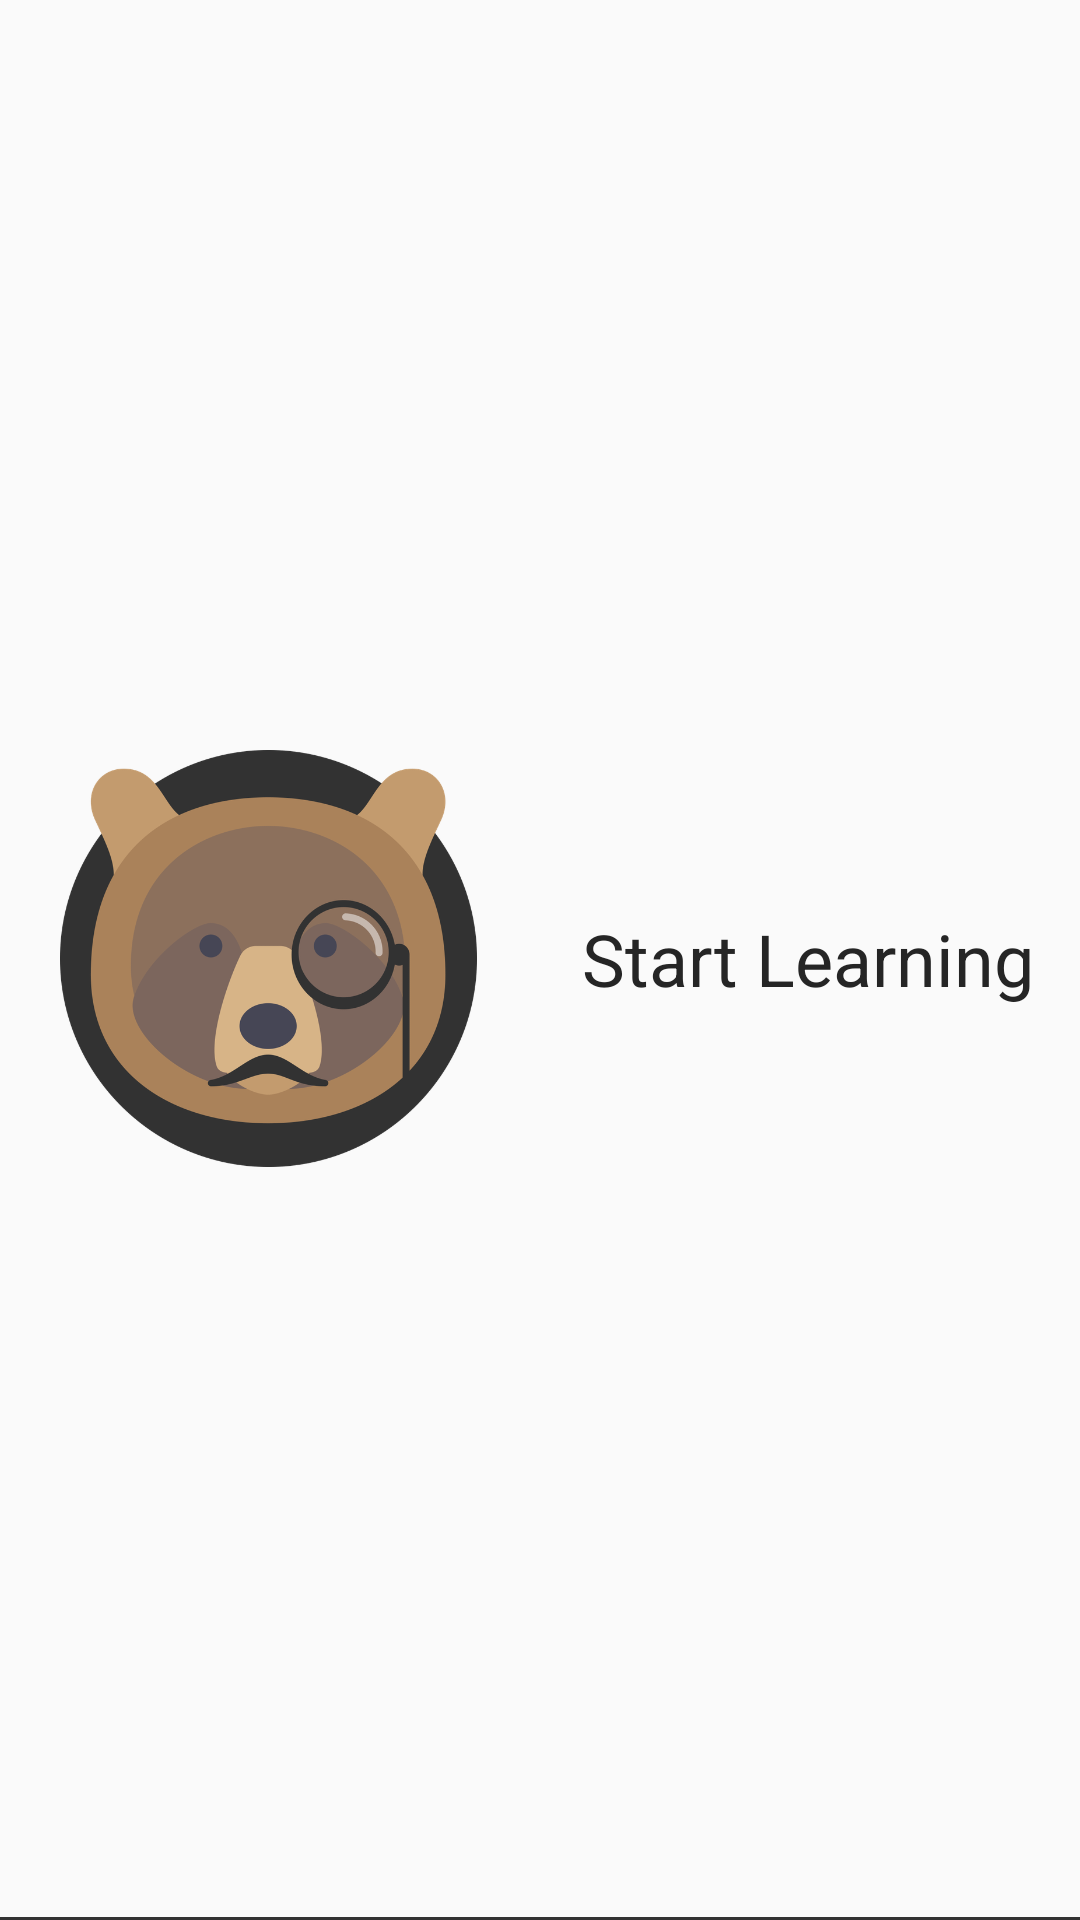

Layout XML and referenced resources for this Android screen:
<!-- AndroidManifest.xml: application theme AppTheme -->
<!-- res/layout/fragment_mode.xml -->
<LinearLayout xmlns:android="http://schemas.android.com/apk/res/android"
    xmlns:tools="http://schemas.android.com/tools"
    android:layout_width="match_parent"
    android:layout_height="match_parent"
    tools:context="com.veriqus.savoirvivre.ModeFragment"
    android:orientation="vertical">


    <LinearLayout
        android:id="@+id/Learning"
        android:layout_weight="1"
        android:layout_width="match_parent"
        android:layout_height="match_parent"
        android:orientation="horizontal">

        <ImageView
            android:layout_width="179dp"
            android:layout_height="match_parent"
            android:src="@mipmap/ic_launcher"
            android:padding="20dp"/>

        <RelativeLayout
            android:layout_width="match_parent"
            android:layout_height="match_parent">

            <TextView
                android:id="@+id/textView2"
                android:layout_width="wrap_content"
                android:layout_height="wrap_content"
                android:text="@string/startLearning"
                android:textSize="24dp"
                android:textColor="@color/colorPrimaryDark"
                android:layout_centerInParent="true" />
        </RelativeLayout>

    </LinearLayout>

    <View
        android:layout_width="match_parent"
        android:layout_height="1dp"
        android:background="@color/colorPrimary"/>


</LinearLayout>
<!-- resources referenced by this layout -->
<resources>
  <color name="colorPrimary">#323232</color>
  <color name="colorPrimaryDark">#252525</color>
  <!-- mipmap ic_launcher: png bitmap (mipmap-hdpi, 49581 bytes) -->
  <string name="startLearning">Start Learning</string>
  <style name="AppTheme" parent="Theme.AppCompat.Light.DarkActionBar">
          
          <item name="colorPrimary">@color/colorPrimary</item>
          <item name="colorPrimaryDark">@color/colorPrimaryDark</item>
          <item name="colorAccent">@color/colorAccent</item>
      </style>
  <color name="colorAccent">#C62A39</color>
</resources>
